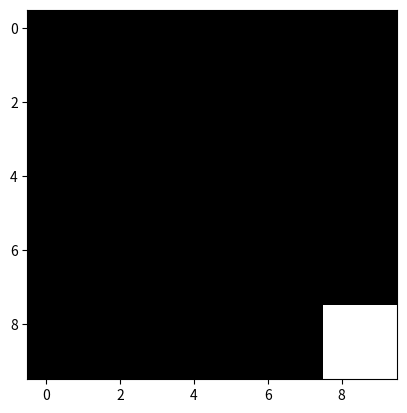

Generate this figure with matplotlib:
# IT WORKS. IT FUCKING WORKS.
# uh-- I mean, of course it works!
import numpy as np
import matplotlib.pyplot as plt


class Grid:
    def __init__(self, row_count=10, col_count=10):
        self.grid: np.ndarray = np.zeros((row_count, col_count))
        self.iteration: int = 0

    def reset_grid(self, row_count, col_count):
        self.grid = np.zeros((row_count, col_count))
        self.iteration = 0

    def add_glider(self, row_i, col_i):
        # test to see if possible:
        row_c, col_c = self.grid.shape
        if row_i > row_c - 3 or col_i > col_c - 3:
            raise IndexError("glider out of game bounds")

        # all good, add a glider
        glider = np.array([[0, 1, 0],
                           [0, 0, 1],
                           [1, 1, 1]])
        self.grid[row_i:row_i + 3, col_i:col_i + 3] = glider

    def __repr__(self):
        return "Grid:\n" + str(self.grid) + "\nIteration: " + str(self.iteration)

    def neighbour_array_sum(self, row_index, col_index):
        row_min = max(0, row_index - 1)
        col_min = max(0, col_index - 1)
        neighbour_array = self.grid[row_min:row_index + 2, col_min:col_index + 2]
        # print("Neighbour array:\n", neighbour_array, sep="")
        # calling sum() on a 2D array gives you a 1D array where all the elements on the same column get summed up.
        # calling sum() on that 1D array gives you the total sum of all elements in the array.
        # if the sum has a shape of (0, 1), which can happen when you call array[2:2, 2:3] for example,
        # sum(array) will give an int. Performing sum on it again gives you a TypeError.
        try:
            sum_ = sum(sum(neighbour_array))
        except TypeError:
            sum_ = sum(neighbour_array)
        # print("sum:\n", sum_, sep="")
        return sum_

    def update_grid(self, count_grid):
        for row_index, row in enumerate(count_grid):
            for col_index, neighbour_count in enumerate(row):
                if neighbour_count < 2 or neighbour_count > 3:
                    self.grid[row_index, col_index] = 0
                elif neighbour_count == 3:
                    self.grid[row_index, col_index] = 1

    def next_iteration(self):
        count_grid = np.zeros(np.shape(self.grid))
        for row_index, row in enumerate(self.grid):
            for column_index, cell in enumerate(row):
                # take the sum of all surrounding cells, minus the cell itself.
                count_grid[row_index][column_index] = self.neighbour_array_sum(row_index, column_index) - cell
        # print("count grid:\n", count_grid, sep="")
        self.update_grid(count_grid)
        self.iteration += 1

    def plot(self):
        plt.imshow(self.grid, cmap="gray")
        plt.show()


if __name__ == "__main__":
    grid = Grid(10, 10)
    grid.add_glider(0, 1)
    print(grid)
    grid.plot()
    for i in range(30):
        grid.next_iteration()
        print(grid)
        grid.plot()
